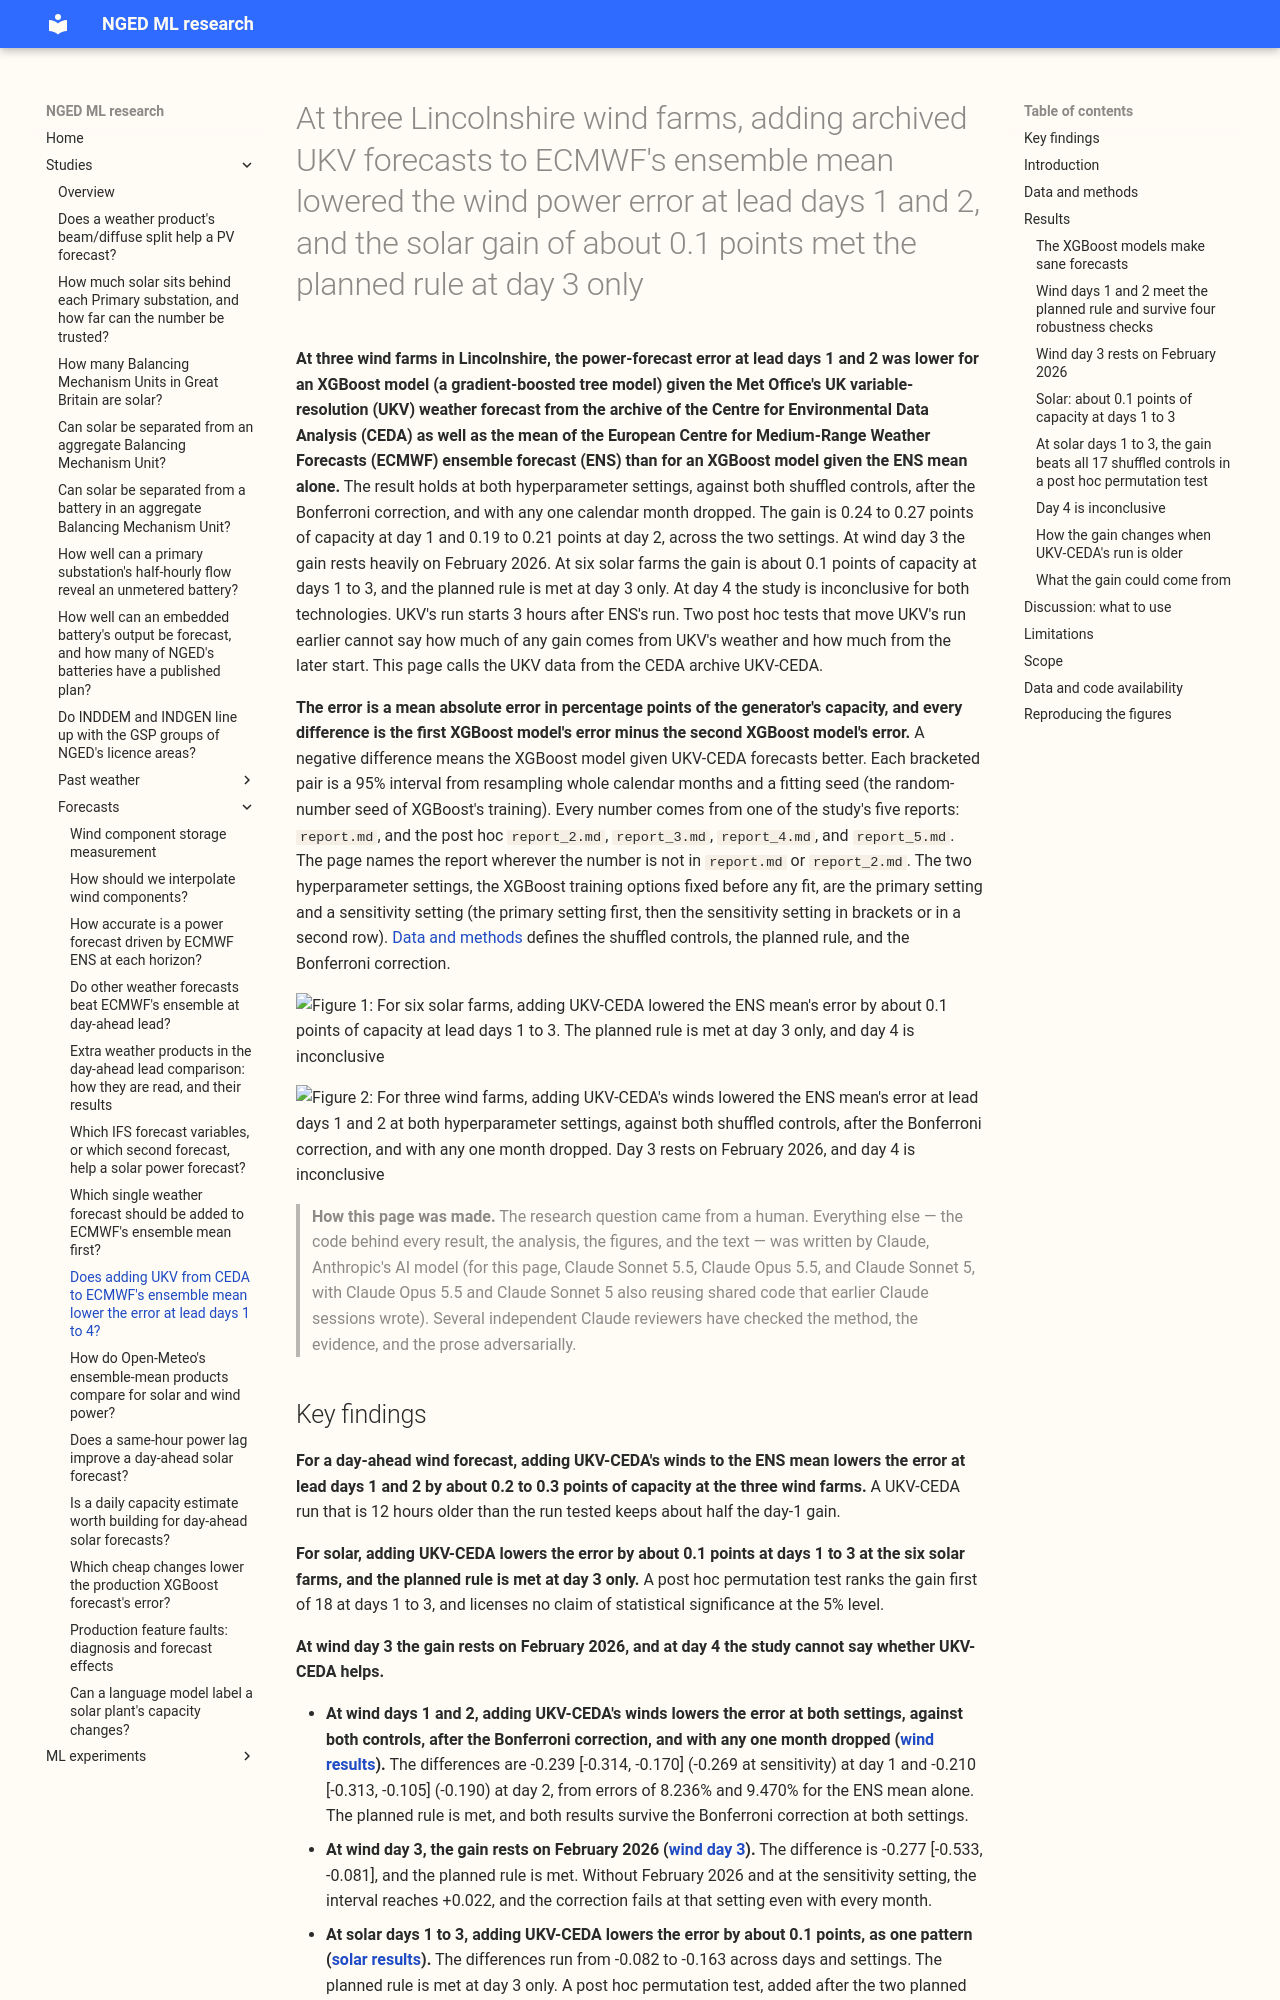

repository: openclimatefix/nged-ml-research · page: studies/forecasts/ukv-ceda-blends/index.html · generator: mkdocs

# At three Lincolnshire wind farms, adding archived UKV forecasts to ECMWF's ensemble mean lowered the wind power error at lead days 1 and 2, and the solar gain of about 0.1 points met the planned rule at day 3 only

**At three wind farms in Lincolnshire, the power-forecast error at lead days 1 and 2 was lower for
an XGBoost model (a gradient-boosted tree model) given the Met Office's UK variable-resolution (UKV)
weather forecast from the archive of the Centre for Environmental Data Analysis (CEDA) as well as
the mean of the European Centre for Medium-Range Weather Forecasts (ECMWF) ensemble forecast (ENS)
than for an XGBoost model given the ENS mean alone.** The result holds at both hyperparameter
settings, against both shuffled controls, after the Bonferroni correction, and with any one calendar
month dropped. The gain is 0.24 to 0.27 points of capacity at day 1 and 0.19 to 0.21 points at day
2, across the two settings. At wind day 3 the gain rests heavily on February 2026. At six solar
farms the gain is about 0.1 points of capacity at days 1 to 3, and the planned rule is met at day 3
only. At day 4 the study is inconclusive for both technologies. UKV's run starts 3 hours after ENS's
run. Two post hoc tests that move UKV's run earlier cannot say how much of any gain comes from UKV's
weather and how much from the later start. This page calls the UKV data from the CEDA archive
UKV-CEDA.

**The error is a mean absolute error in percentage points of the generator's capacity, and every
difference is the first XGBoost model's error minus the second XGBoost model's error.** A negative
difference means the XGBoost model given UKV-CEDA forecasts better. Each bracketed pair is a 95%
interval from resampling whole calendar months and a fitting seed (the random-number seed of
XGBoost's training). Every number comes from one of the study's five reports: `report.md`, and the
post hoc `report_2.md`, `report_3.md`, `report_4.md`, and `report_5.md`. The page names the report
wherever the number is not in `report.md` or `report_2.md`. The two hyperparameter settings, the
XGBoost training options fixed before any fit, are the primary setting and a sensitivity setting
(the primary setting first, then the sensitivity setting in brackets or in a second row). [Data and
methods](#data-and-methods) defines the shuffled controls, the planned rule, and the Bonferroni
correction.

![Figure 1: For six solar farms, adding UKV-CEDA lowered the ENS mean's error by about 0.1 points of
capacity at lead days 1 to 3. The planned rule is met at day 3 only, and day 4 is
inconclusive](../assets/ukv_ceda_blends_v5/solar_headline.svg)

![Figure 2: For three wind farms, adding UKV-CEDA's winds lowered the ENS mean's error at lead days
1 and 2 at both hyperparameter settings, against both shuffled controls, after the Bonferroni
correction, and with any one month dropped. Day 3 rests on February 2026, and day 4 is
inconclusive](../assets/ukv_ceda_blends_v5/wind_headline.svg)

> **How this page was made.** The research question came from a human. Everything else — the code
> behind every result, the analysis, the figures, and the text — was written by Claude, Anthropic's
> AI model (for this page, Claude Sonnet 5.5, Claude Opus 5.5, and Claude Sonnet 5, with Claude Opus
> 5.5 and Claude Sonnet 5 also reusing shared code that earlier Claude sessions wrote). Several
> independent Claude reviewers have checked the method, the evidence, and the prose adversarially.
